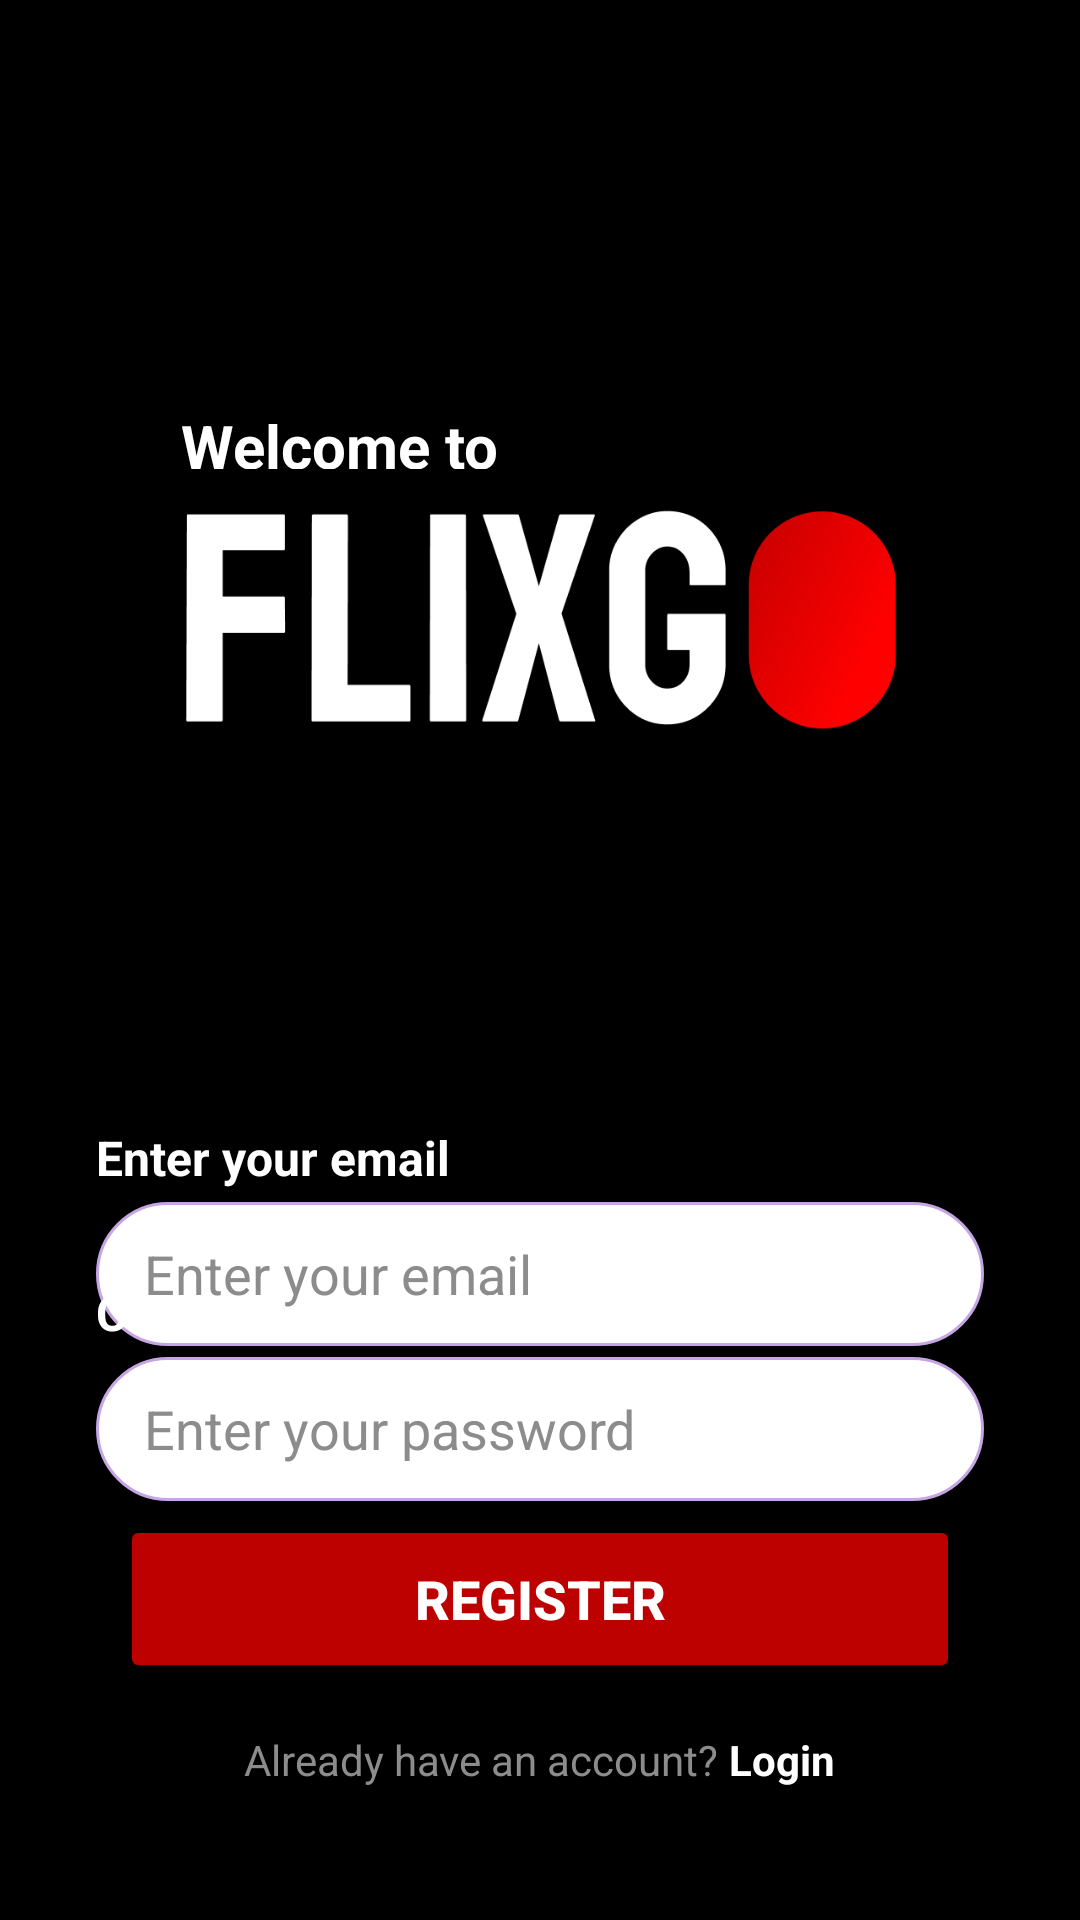

Produce the Android XML layout that renders to this screen, including the resource entries it uses.
<!-- AndroidManifest.xml: application theme Theme.Material3.DayNight.NoActionBar -->
<!-- res/layout/activity_register.xml -->
<?xml version="1.0" encoding="utf-8"?>
<androidx.constraintlayout.widget.ConstraintLayout
    xmlns:android="http://schemas.android.com/apk/res/android"
    xmlns:app="http://schemas.android.com/apk/res-auto"
    xmlns:tools="http://schemas.android.com/tools"
    android:id="@+id/main"
    android:layout_width="match_parent"
    android:layout_height="match_parent"
    android:background="#000000"
    tools:context=".LoginActivity">

    <TextView
        android:id="@+id/textView4"
        android:layout_width="wrap_content"
        android:layout_height="wrap_content"
        android:text="Welcome to"
        android:textAlignment="center"
        android:textColor="#FFFFFF"
        android:textSize="20sp"
        android:textStyle="bold"
        app:layout_constraintBottom_toBottomOf="parent"
        app:layout_constraintEnd_toEndOf="parent"
        app:layout_constraintHorizontal_bias="0.236"
        app:layout_constraintStart_toStartOf="parent"
        app:layout_constraintTop_toTopOf="parent"
        app:layout_constraintVertical_bias="0.22000003" />

    <ImageView
        android:id="@+id/imageView"
        android:layout_width="261dp"
        android:layout_height="232dp"
        app:layout_constraintBottom_toBottomOf="parent"
        app:layout_constraintEnd_toEndOf="parent"
        app:layout_constraintHorizontal_bias="0.502"
        app:layout_constraintStart_toStartOf="parent"
        app:layout_constraintTop_toTopOf="parent"
        app:layout_constraintVertical_bias="0.23000002"
        app:srcCompat="@drawable/applogo" />

    <TextView
        android:id="@+id/textView5"
        android:layout_width="0dp"
        android:layout_height="wrap_content"
        android:layout_marginStart="32dp"
        android:layout_marginEnd="32dp"
        android:text="Enter your email"
        android:textColor="#FFFFFF"
        android:textSize="16sp"
        android:textStyle="bold"
        app:layout_constraintBottom_toTopOf="@+id/textView6"
        app:layout_constraintEnd_toEndOf="parent"
        app:layout_constraintHorizontal_bias="1.0"
        app:layout_constraintStart_toStartOf="parent"
        app:layout_constraintTop_toBottomOf="@+id/imageView"
        app:layout_constraintVertical_bias="0.62" />

    <EditText
        android:id="@+id/etEmail"
        android:layout_width="0dp"
        android:layout_height="48dp"
        android:layout_marginStart="32dp"
        android:layout_marginTop="4dp"
        android:layout_marginEnd="32dp"
        android:background="@drawable/et_rounded_bg"
        android:ems="10"
        android:hint="Enter your email"
        android:inputType="textEmailAddress"
        android:paddingStart="16dp"
        android:paddingEnd="16dp"
        android:textColor="#000000"
        android:textColorHint="#8C8C8C"
        app:layout_constraintBottom_toTopOf="@+id/textView6"
        app:layout_constraintEnd_toEndOf="parent"
        app:layout_constraintHorizontal_bias="1.0"
        app:layout_constraintStart_toStartOf="parent"
        app:layout_constraintTop_toBottomOf="@+id/textView5"
        app:layout_constraintVertical_bias="0.0" />

    <TextView
        android:id="@+id/textView6"
        android:layout_width="0dp"
        android:layout_height="wrap_content"
        android:layout_marginStart="32dp"
        android:layout_marginEnd="32dp"
        android:text="Create a password"
        android:textColor="#FFFFFF"
        android:textSize="16sp"
        android:textStyle="bold"
        app:layout_constraintBottom_toBottomOf="parent"
        app:layout_constraintEnd_toEndOf="parent"
        app:layout_constraintHorizontal_bias="0.0"
        app:layout_constraintStart_toStartOf="parent"
        app:layout_constraintTop_toTopOf="parent"
        app:layout_constraintVertical_bias="0.69" />

    <EditText
        android:id="@+id/etPassword"
        android:layout_width="0dp"
        android:layout_height="48dp"
        android:layout_marginStart="32dp"
        android:layout_marginTop="4dp"
        android:layout_marginEnd="32dp"
        android:background="@drawable/et_rounded_bg"
        android:ems="10"
        android:hint="Enter your password"
        android:inputType="textPassword"
        android:paddingStart="16dp"
        android:paddingEnd="16dp"
        android:textColor="#000000"
        android:textColorHint="#8C8C8C"
        app:layout_constraintBottom_toTopOf="@+id/linearLayout"
        app:layout_constraintEnd_toEndOf="parent"
        app:layout_constraintHorizontal_bias="0.0"
        app:layout_constraintStart_toStartOf="parent"
        app:layout_constraintTop_toBottomOf="@+id/textView6"
        app:layout_constraintVertical_bias="0.0" />

    <LinearLayout
        android:id="@+id/linearLayout"
        android:layout_width="0dp"
        android:layout_height="wrap_content"
        android:layout_marginStart="24dp"
        android:layout_marginEnd="24dp"
        android:layout_marginBottom="28dp"
        android:orientation="vertical"
        android:padding="16dp"
        app:layout_constraintBottom_toBottomOf="parent"
        app:layout_constraintEnd_toEndOf="parent"
        app:layout_constraintHorizontal_bias="0.0"
        app:layout_constraintStart_toStartOf="parent">

        <Button
            android:id="@+id/btnRegister"
            android:layout_width="match_parent"
            android:layout_height="56dp"
            android:backgroundTint="#BD0000"
            android:text="Register"
            android:textColor="#FFFFFF"
            android:textSize="18sp"
            android:textStyle="bold" />

        <LinearLayout
            android:layout_width="match_parent"
            android:layout_height="wrap_content"
            android:layout_marginTop="16dp"
            android:gravity="center"
            android:orientation="horizontal">

            <TextView
                android:id="@+id/textView1"
                android:layout_width="wrap_content"
                android:layout_height="wrap_content"
                android:text="Already have an account? "
                android:textColor="#8C8C8C" />

            <TextView
                android:id="@+id/tvLogin"
                android:layout_width="wrap_content"
                android:layout_height="wrap_content"
                android:text="Login"
                android:textColor="#FFFFFF"
                android:textStyle="bold" />
        </LinearLayout>

    </LinearLayout>

</androidx.constraintlayout.widget.ConstraintLayout>
<!-- resources referenced by this layout -->
<resources>
  <!-- drawable applogo: png bitmap (drawable-mdpi, 39021 bytes) -->
  <!-- drawable et_rounded_bg (drawable) -->
  <shape xmlns:android="http://schemas.android.com/apk/res/android"
      android:shape="rectangle">
      <solid android:color="#FFFFFF" />
      <stroke android:width="1dp" android:color="#C5A5E4" />
      <corners android:radius="25dp" />
  </shape>
</resources>
